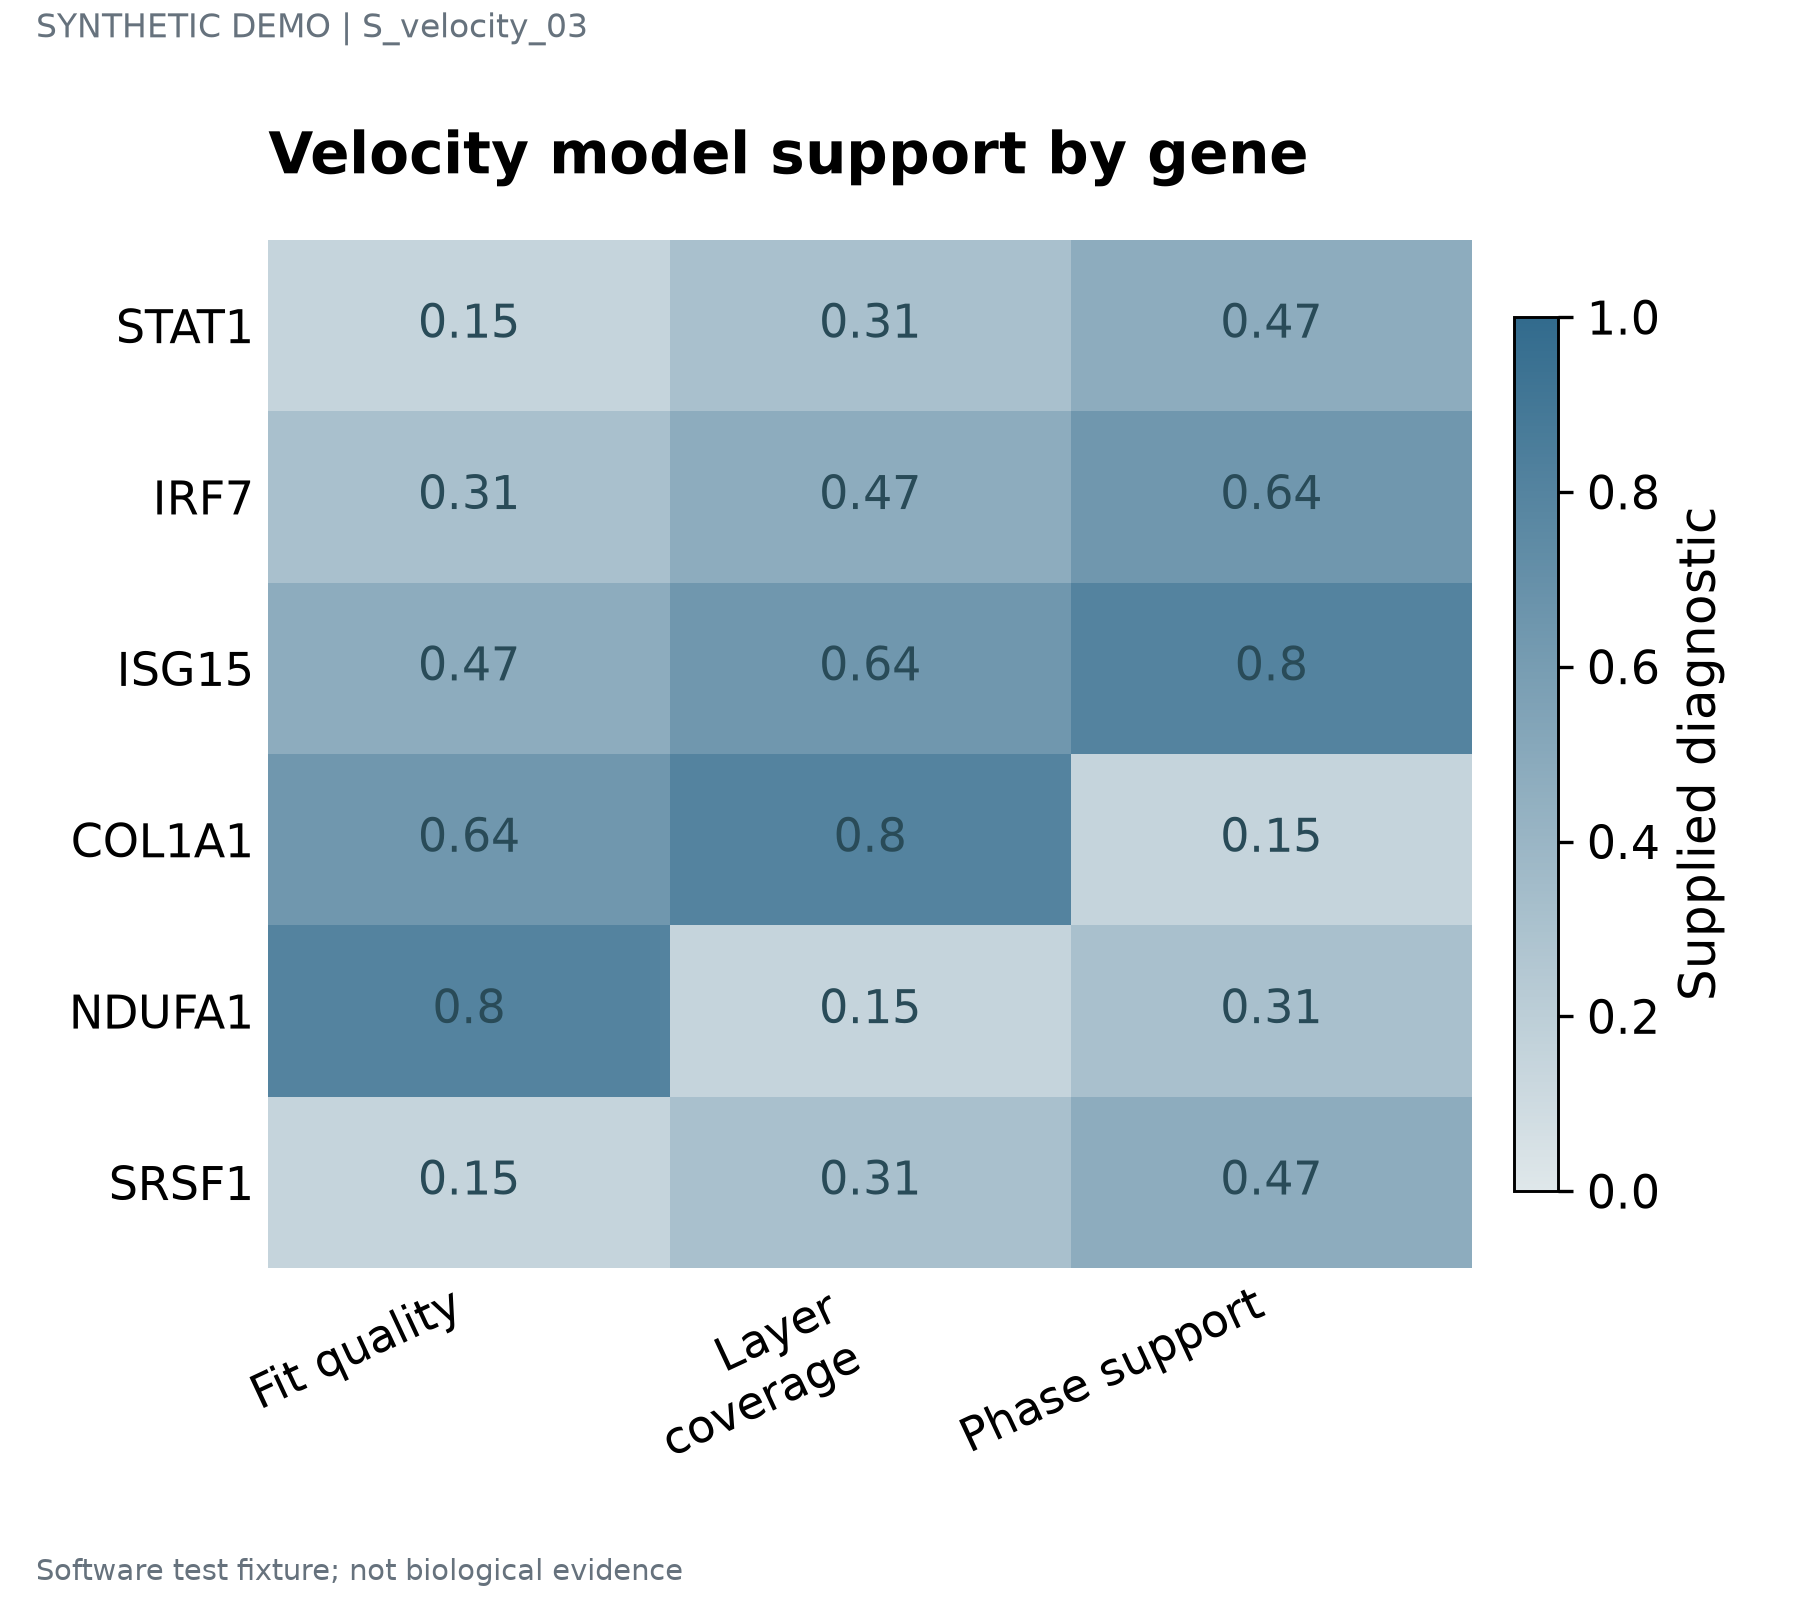

The file beside this chart, header and first rows:
label	series	value	panel_id
STAT1	Fit quality	0.15	p1
STAT1	Layer coverage	0.31	p1
STAT1	Phase support	0.47	p1
IRF7	Fit quality	0.31	p1
IRF7	Layer coverage	0.47	p1
IRF7	Phase support	0.64	p1
ISG15	Fit quality	0.47	p1
ISG15	Layer coverage	0.64	p1
ISG15	Phase support	0.8	p1
COL1A1	Fit quality	0.64	p1
COL1A1	Layer coverage	0.8	p1
COL1A1	Phase support	0.15	p1
NDUFA1	Fit quality	0.8	p1
NDUFA1	Layer coverage	0.15	p1
NDUFA1	Phase support	0.31	p1
SRSF1	Fit quality	0.15	p1
SRSF1	Layer coverage	0.31	p1
SRSF1	Phase support	0.47	p1
